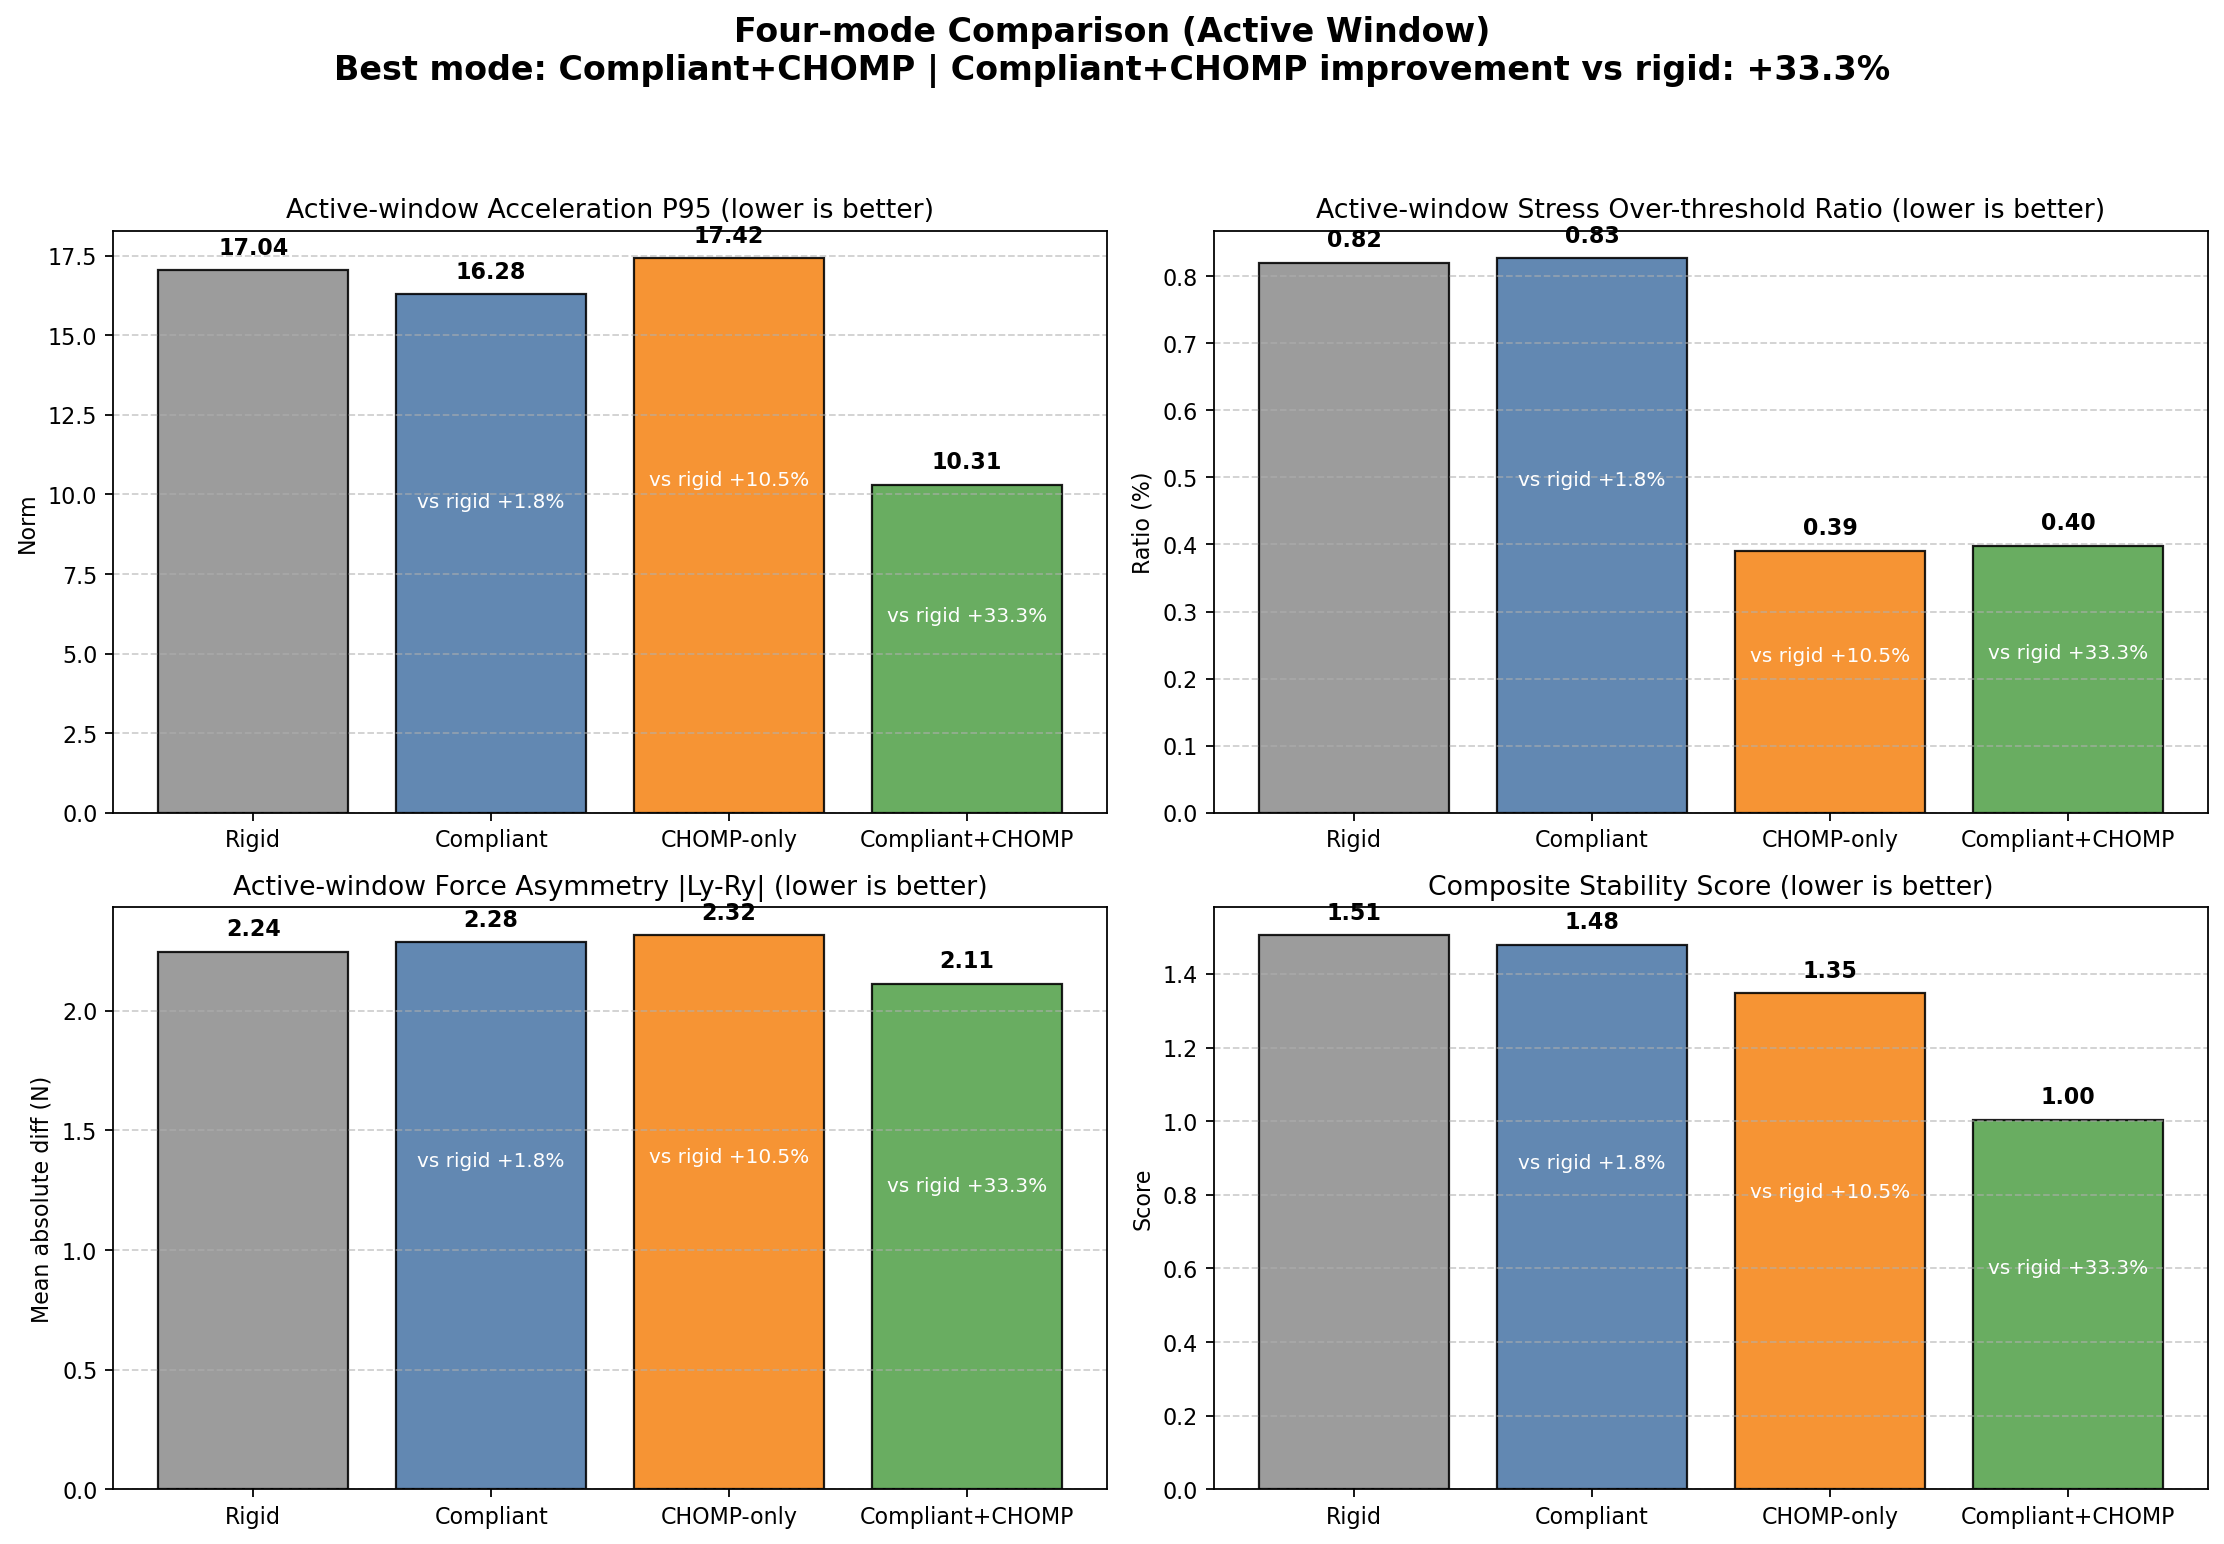

The data file committed next to this chart (first rows):
mode, label, source_csv, duration_s, active_ratio, stress_mean_active, stress_p95_active, stress_over_thr_ratio_active, accel_mean_active, accel_p95_active, asymmetry_mean_active, composite_score, improve_vs_rigid_pct
rigid, Rigid, experiment_results/data/experiment_rigid…, 30.25, 0.4033, 0.634, 1.664, 0.008197, 3.857, 17.04, 2.245, 1.506, 0.000
compliant, Compliant, experiment_results/data/experiment_compl…, 30.45, 0.3974, 0.6653, 2.395, 0.008264, 3.747, 16.28, 2.285, 1.479, 1.776
chomp_only, CHOMP-only, experiment_results/data/experiment_chomp…, 30.55, 0.419, 0.7157, 2.464, 0.003906, 4.4, 17.42, 2.315, 1.347, 10.54
compliant_chomp, Compliant+CHOMP, experiment_results/data/experiment_compl…, 30.56, 0.4108, 0.6514, 1.922, 0.003984, 3.271, 10.31, 2.111, 1.004, 33.31
ranking, mode, score
1, compliant_chomp, 1.004
2, chomp_only, 1.347
3, compliant, 1.479
4, rigid, 1.506
